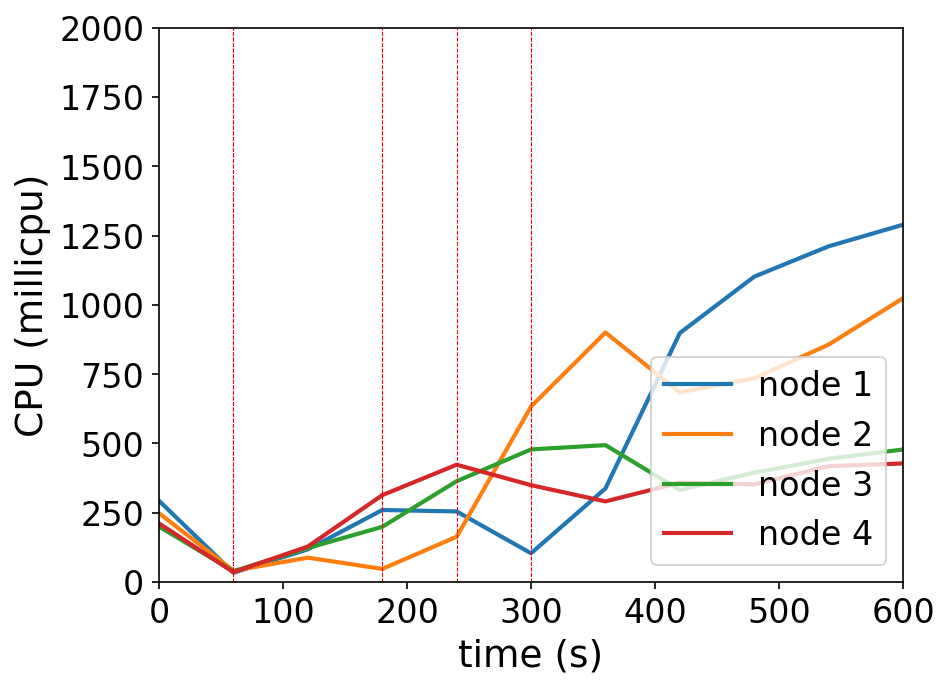

Data behind this chart, as committed beside it:
timestamp, ppgcc-m02_pod_amount, ppgcc-m02_memory, ppgcc-m02_cpu, ppgcc-m03_pod_amount, ppgcc-m03_memory, ppgcc-m03_cpu, ppgcc-m04_pod_amount, ppgcc-m04_memory, ppgcc-m04_cpu, ppgcc-m05_pod_amount, ppgcc-m05_memory, ppgcc-m05_cpu
0, 5, 1016040, 293177778, 5, 1050804, 248415462, 5, 1072200, 200116645, 5, 1016104, 211691299
60, 5, 1016172, 33913482, 5, 1051728, 40861789, 5, 1071672, 39211693, 5, 1015840, 35658685
120, 6, 1030560, 118122543, 2, 1022688, 88111582, 6, 1087908, 122740877, 6, 1033000, 128233563
180, 6, 1036368, 259994586, 2, 1023216, 47568903, 6, 1092396, 199248591, 6, 1040920, 313545427
240, 5, 1023432, 254848692, 4, 1047636, 163467806, 6, 1097676, 363894323, 5, 1033396, 423432344
300, 5, 1025148, 103933649, 5, 1066644, 633250107, 6, 1102692, 478683177, 4, 1021120, 349618250
360, 7, 1060656, 337793598, 4, 1057008, 900420053, 5, 1089492, 494099449, 4, 1023496, 291050781
420, 7, 1064748, 898406371, 4, 1058724, 684656849, 5, 1087776, 332267473, 4, 1025212, 358851751
480, 7, 1070028, 1101864341, 4, 1060704, 734980758, 5, 1091076, 394928714, 4, 1025740, 352305228
540, 7, 1070556, 1211293697, 4, 1062552, 856794673, 5, 1091076, 444835893, 4, 1026136, 418252045
600, 7, 1073724, 1289226496, 4, 1065588, 1024004401, 5, 1092396, 478370399, 4, 1025476, 427891350
